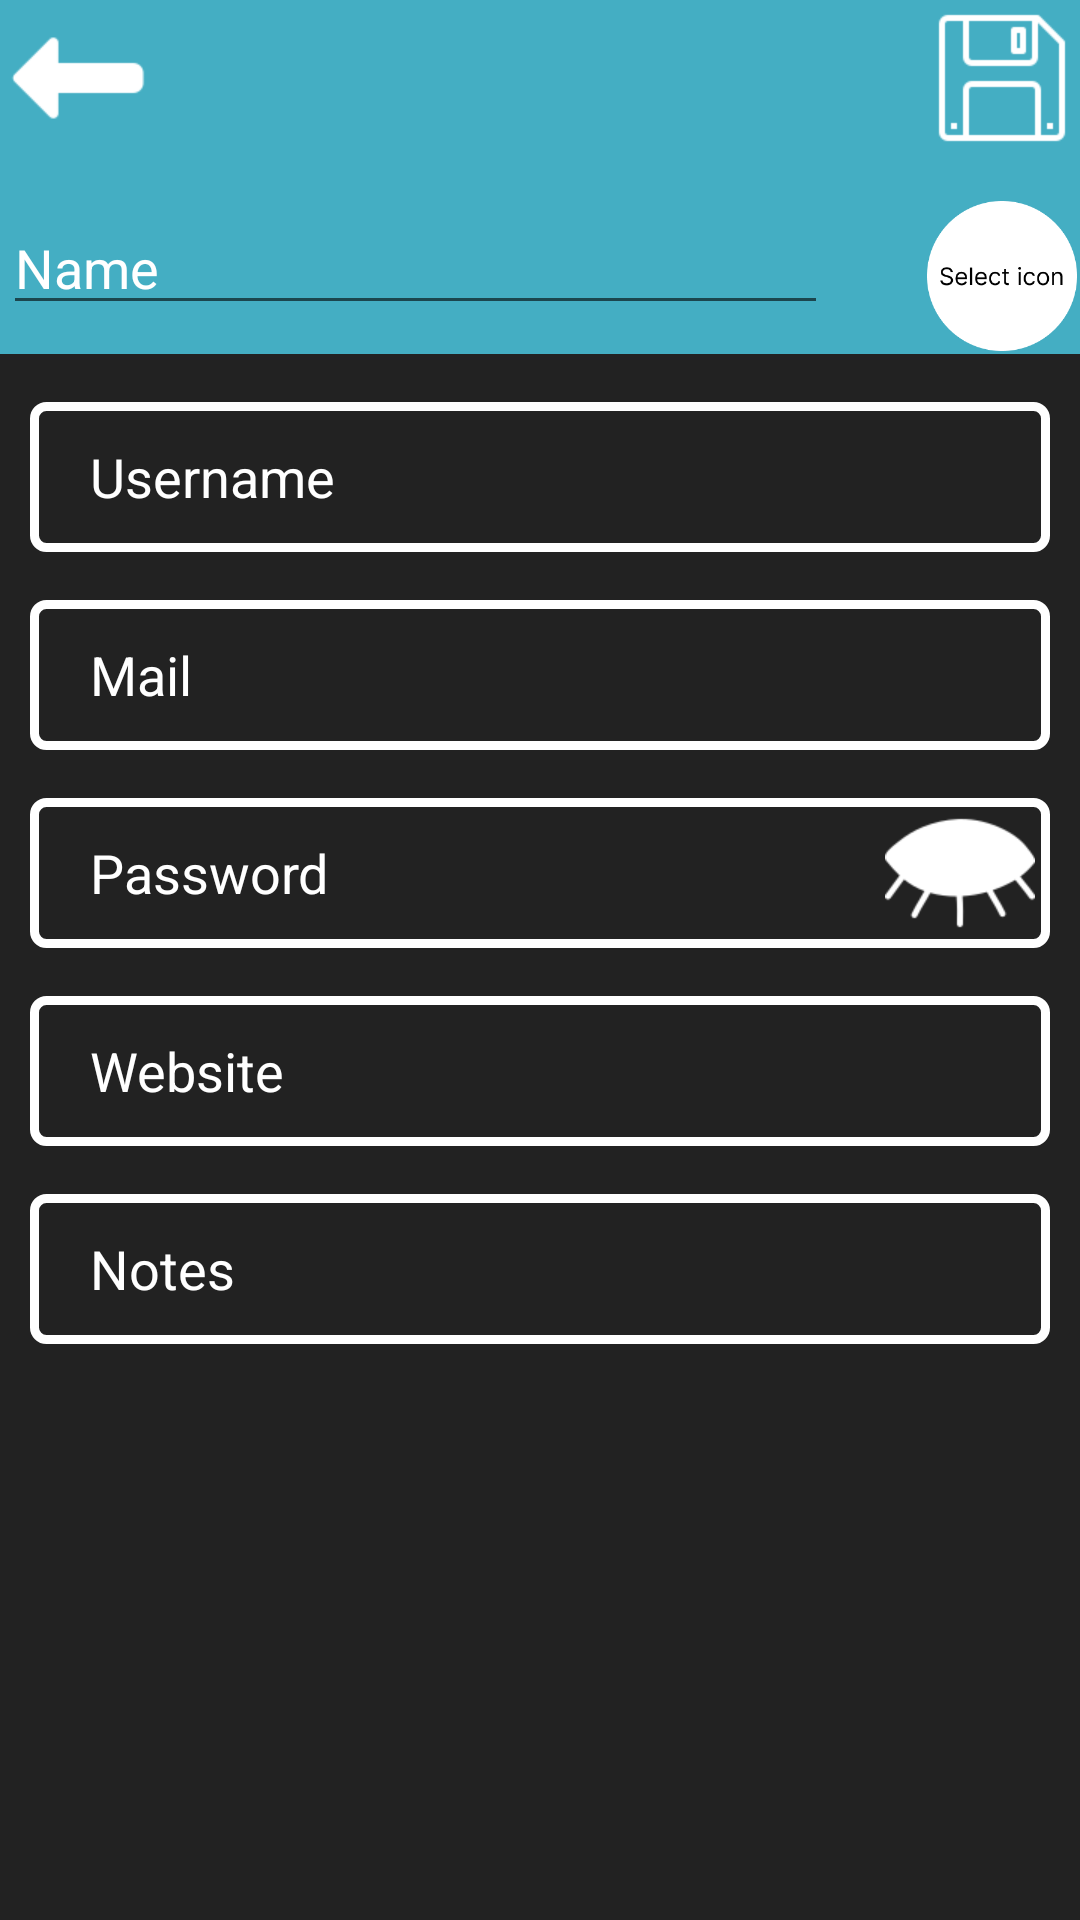

Reconstruct the res/layout file that produces this screen, plus the resources it refers to.
<!-- AndroidManifest.xml: application theme Theme.Passooo -->
<!-- res/layout/activity_addpass.xml -->
<?xml version="1.0" encoding="utf-8"?>
<RelativeLayout
    xmlns:android="http://schemas.android.com/apk/res/android"
    xmlns:app="http://schemas.android.com/apk/res-auto"
    xmlns:tools="http://schemas.android.com/tools"
    android:layout_width="match_parent"
    android:layout_height="match_parent"
    android:background="@color/gri"
    tools:context=".addpass">
    
    
    <RelativeLayout
        android:background="@color/blue"
        android:id="@+id/rellayouthead"
        android:layout_width="match_parent"
        android:layout_height="wrap_content"
        android:padding="1dp">
        
        <RelativeLayout
            android:id="@+id/relativeLayoutexit"
            android:layout_width="wrap_content"
            android:layout_height="wrap_content">
        <ImageButton
            android:id="@+id/btnLeft"
            android:layout_width="50dp"
            android:layout_height="50dp"
            android:background="@drawable/left100x100"
            android:layout_alignParentStart="true"
            android:layout_alignParentLeft="true">
        </ImageButton>
        
        <ImageButton
            android:id="@+id/btnsave"
            android:layout_width="50dp"
            android:layout_height="50dp"
            android:background="@drawable/save100x100"
            android:layout_alignParentEnd="true"
            android:layout_alignParentRight="true">
        </ImageButton>
    </RelativeLayout>
        <RelativeLayout
            android:layout_below="@id/relativeLayoutexit"
            android:id="@+id/topRelativeLayout"
            android:layout_width="match_parent"
            android:layout_height="wrap_content"
            >
            <EditText
                android:textColor="@color/white"
                android:layout_marginTop="16dp"
                android:textColorHint="@color/white"
                android:shadowColor="@color/white"
                android:id="@+id/editTextTextPersonName"
                android:layout_width="275dp"
                android:layout_height="wrap_content"
                android:hint="Name"
                android:inputType="textPersonName" />
            <ImageButton
                android:id="@+id/iconsbutton"
                android:layout_width="50dp"
                android:layout_height="50dp"
                android:layout_marginTop="16dp"
                android:background="@drawable/select250x250"

                android:layout_alignParentRight="true"
                android:onClick="selectIcon" />
        </RelativeLayout>
    </RelativeLayout>


<RelativeLayout
    android:id="@+id/rellayoutusername"
    android:layout_width="wrap_content"
    android:layout_below="@id/rellayouthead"
    android:paddingLeft="10dp"
    android:paddingRight="10dp"
    android:layout_height="wrap_content"
    >
        <EditText
            android:textColor="@color/white"
            android:paddingLeft="20dp"
            android:background="@drawable/edittext_boder"
            android:layout_marginTop="16dp"
            android:textColorHint="@color/white"
            android:shadowColor="@color/white"
            android:id="@+id/editTextusername"
            android:layout_width="match_parent"
            android:layout_height="50dp"
            android:hint="Username"
            android:inputType="textPersonName"/>
</RelativeLayout>
    <RelativeLayout
        android:id="@+id/rellayoutmail"
        android:layout_width="wrap_content"
        android:layout_below="@id/rellayoutusername"
        android:paddingLeft="10dp"
        android:paddingRight="10dp"
        android:layout_height="wrap_content"
        >
        <EditText
            android:paddingLeft="20dp"
            android:textColor="@color/white"
            android:background="@drawable/edittext_boder"
            android:layout_marginTop="16dp"
            android:textColorHint="@color/white"
            android:shadowColor="@color/white"
            android:id="@+id/editTextmail"
            android:layout_width="match_parent"
            android:layout_height="50dp"
            android:hint="Mail"
            android:inputType="textPersonName"/>
    </RelativeLayout>

    <RelativeLayout
        android:id="@+id/rellayoutpassword"
        android:layout_width="wrap_content"
        android:layout_below="@id/rellayoutmail"
        android:paddingLeft="10dp"
        android:paddingRight="10dp"
        android:layout_height="wrap_content"
        >
        <EditText
            android:paddingLeft="20dp"
            android:textColor="@color/white"
            android:background="@drawable/edittext_boder"
            android:layout_marginTop="16dp"
            android:textColorHint="@color/white"
            android:shadowColor="@color/white"
            android:id="@+id/editTextPassword"
            android:layout_width="match_parent"
            android:layout_height="50dp"
            android:hint="Password"
            android:inputType="textPassword"
            />
        <ImageButton
            android:id="@+id/showPasswordButton"
            android:layout_width="50dp"
            android:layout_height="50dp"
            android:scaleType="centerCrop"
            android:layout_marginRight="5dp"
            android:layout_alignTop="@id/editTextPassword"
            android:layout_alignBottom="@id/editTextPassword"
            android:layout_alignEnd="@id/editTextPassword"
            android:background="@android:color/transparent"
            android:src="@drawable/closedeye" /> 
    </RelativeLayout>

    <RelativeLayout
        android:id="@+id/rellayoutWebsite"
        android:layout_width="wrap_content"
        android:layout_below="@id/rellayoutpassword"
        android:paddingLeft="10dp"
        android:paddingRight="10dp"
        android:layout_height="wrap_content"
        >
        <EditText
            android:paddingLeft="20dp"
            android:background="@drawable/edittext_boder"
            android:layout_marginTop="16dp"
            android:textColorHint="@color/white"
            android:shadowColor="@color/white"
            android:id="@+id/editTextwebsite"
            android:layout_width="match_parent"
            android:layout_height="50dp"
            android:hint="Website"
            android:textColor="@color/white"
            android:inputType="textPersonName"/>
    </RelativeLayout>
    <RelativeLayout
        android:id="@+id/rellayoutnotes"
        android:layout_width="wrap_content"
        android:layout_below="@id/rellayoutWebsite"
        android:paddingLeft="10dp"
        android:paddingRight="10dp"
        android:layout_height="wrap_content"
        >
        <EditText
            android:paddingLeft="20dp"
            android:background="@drawable/edittext_boder"
            android:layout_marginTop="16dp"
            android:textColorHint="@color/white"
            android:shadowColor="@color/white"
            android:id="@+id/editTextnotes"
            android:layout_width="match_parent"
            android:layout_height="50dp"
            android:hint="Notes"
            android:textColor="@color/white"
            android:inputType="textPersonName"/>
    </RelativeLayout>
</RelativeLayout>
<!-- resources referenced by this layout -->
<resources>
  <color name="blue">#44AEC3</color>
  <color name="gri">#222</color>
  <color name="white">#FFFFFFFF</color>
  <!-- drawable closedeye: png bitmap (drawable, 1622 bytes) -->
  <!-- drawable edittext_boder (drawable) -->
  <shape xmlns:android="http://schemas.android.com/apk/res/android"
      android:shape="rectangle">
  
      
      <stroke
          android:width="3dp"
          android:color="@color/white" />
  
      
      <corners
          android:radius="4dp" />
  
  </shape>
  <!-- drawable left100x100: png bitmap (drawable, 527 bytes) -->
  <!-- drawable save100x100: png bitmap (drawable, 844 bytes) -->
  <!-- drawable select250x250: png bitmap (drawable, 5540 bytes) -->
  <style name="Theme.Passooo" parent="Base.Theme.Passooo" />
  <style name="Base.Theme.Passooo" parent="Theme.AppCompat.DayNight.NoActionBar">
          
          
      </style>
</resources>
